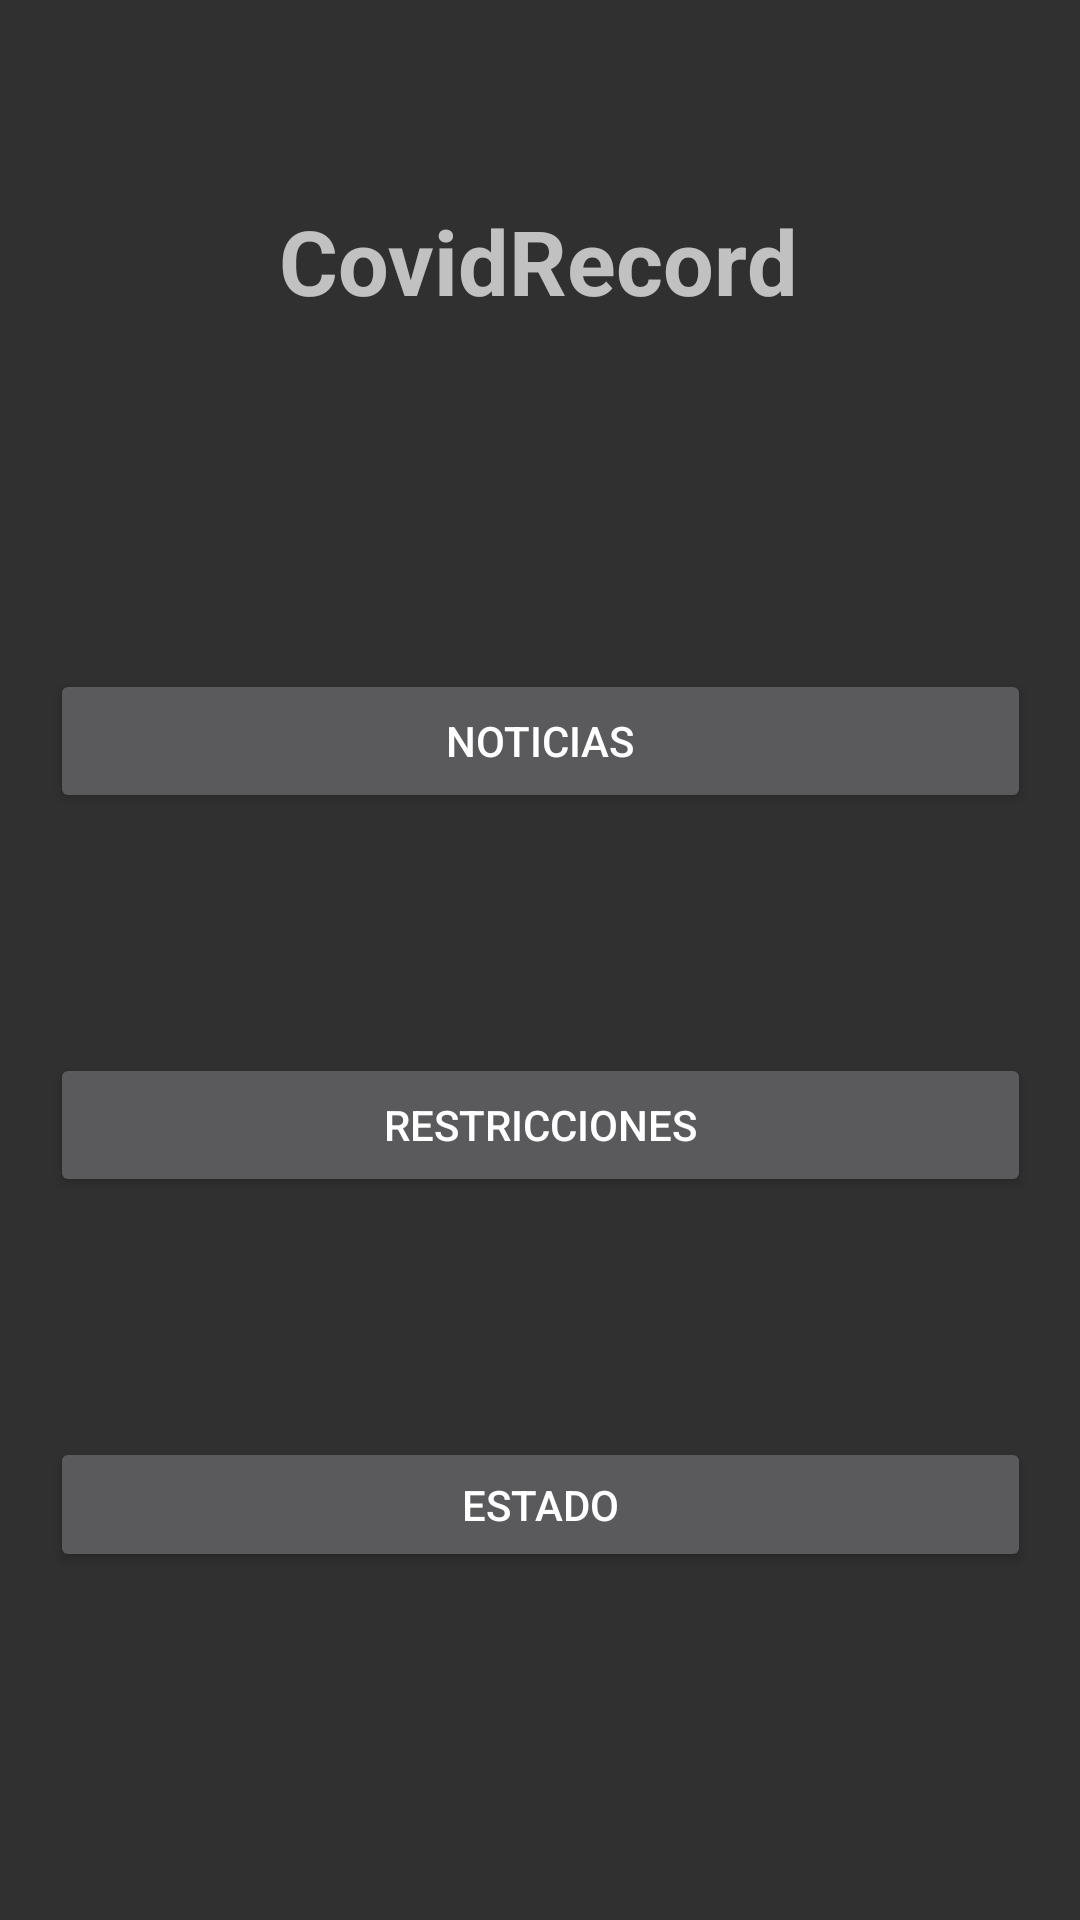

This screen was rendered from an Android layout file. Write that file and the resources it references.
<!-- AndroidManifest.xml: application theme AppTheme -->
<!-- res/layout/activity_main.xml -->
<?xml version="1.0" encoding="utf-8"?>
<androidx.constraintlayout.widget.ConstraintLayout xmlns:android="http://schemas.android.com/apk/res/android"
    xmlns:app="http://schemas.android.com/apk/res-auto"
    xmlns:tools="http://schemas.android.com/tools"
    android:layout_width="match_parent"
    android:layout_height="match_parent"
    tools:context=".views.MainActivity">

    <TextView
        android:id="@+id/textView"
        android:layout_width="wrap_content"
        android:layout_height="wrap_content"
        android:text="@string/main_title"
        android:textSize="30sp"
        android:textStyle="bold"
        app:layout_constraintBottom_toBottomOf="parent"
        app:layout_constraintEnd_toEndOf="parent"
        app:layout_constraintHorizontal_bias="0.498"
        app:layout_constraintStart_toStartOf="parent"
        app:layout_constraintTop_toTopOf="parent"
        app:layout_constraintVertical_bias="0.111" />

    <LinearLayout
        android:layout_width="327dp"
        android:layout_height="301dp"
        android:orientation="vertical"
        app:layout_constraintBottom_toBottomOf="parent"
        app:layout_constraintEnd_toEndOf="parent"
        app:layout_constraintStart_toStartOf="parent"
        app:layout_constraintTop_toBottomOf="@+id/textView">

        <Button
            android:id="@+id/button_news"
            android:layout_width="match_parent"
            android:layout_height="wrap_content"
            android:onClick="onClickLanzarActivity"
            android:text="@string/main_news_button_text" />

        <Space
            android:layout_width="match_parent"
            android:layout_height="80dp" />

        <Button
            android:id="@+id/button_restriction"
            android:layout_width="match_parent"
            android:layout_height="wrap_content"
            android:onClick="onClickLanzarActivity"
            android:text="@string/main_restriction_button_text" />

        <Space
            android:layout_width="match_parent"
            android:layout_height="80dp" />

        <Button
            android:id="@+id/button_state"
            android:layout_width="match_parent"
            android:layout_height="wrap_content"
            android:onClick="onClickLanzarActivity"
            android:text="@string/main_state_button_text" />
    </LinearLayout>

</androidx.constraintlayout.widget.ConstraintLayout>
<!-- resources referenced by this layout -->
<resources>
  <string name="main_news_button_text">Noticias</string>
  <string name="main_restriction_button_text">Restricciones</string>
  <string name="main_state_button_text">Estado</string>
  <string name="main_title">CovidRecord</string>
  <style name="AppTheme" parent="Theme.AppCompat.NoActionBar">
          
          <item name="colorPrimary">@color/primary</item>
          
          <item name="colorAccent">@color/accent</item>
      </style>
  <color name="primary">#6200EE</color>
  <color name="accent">#03DAC5</color>
</resources>
